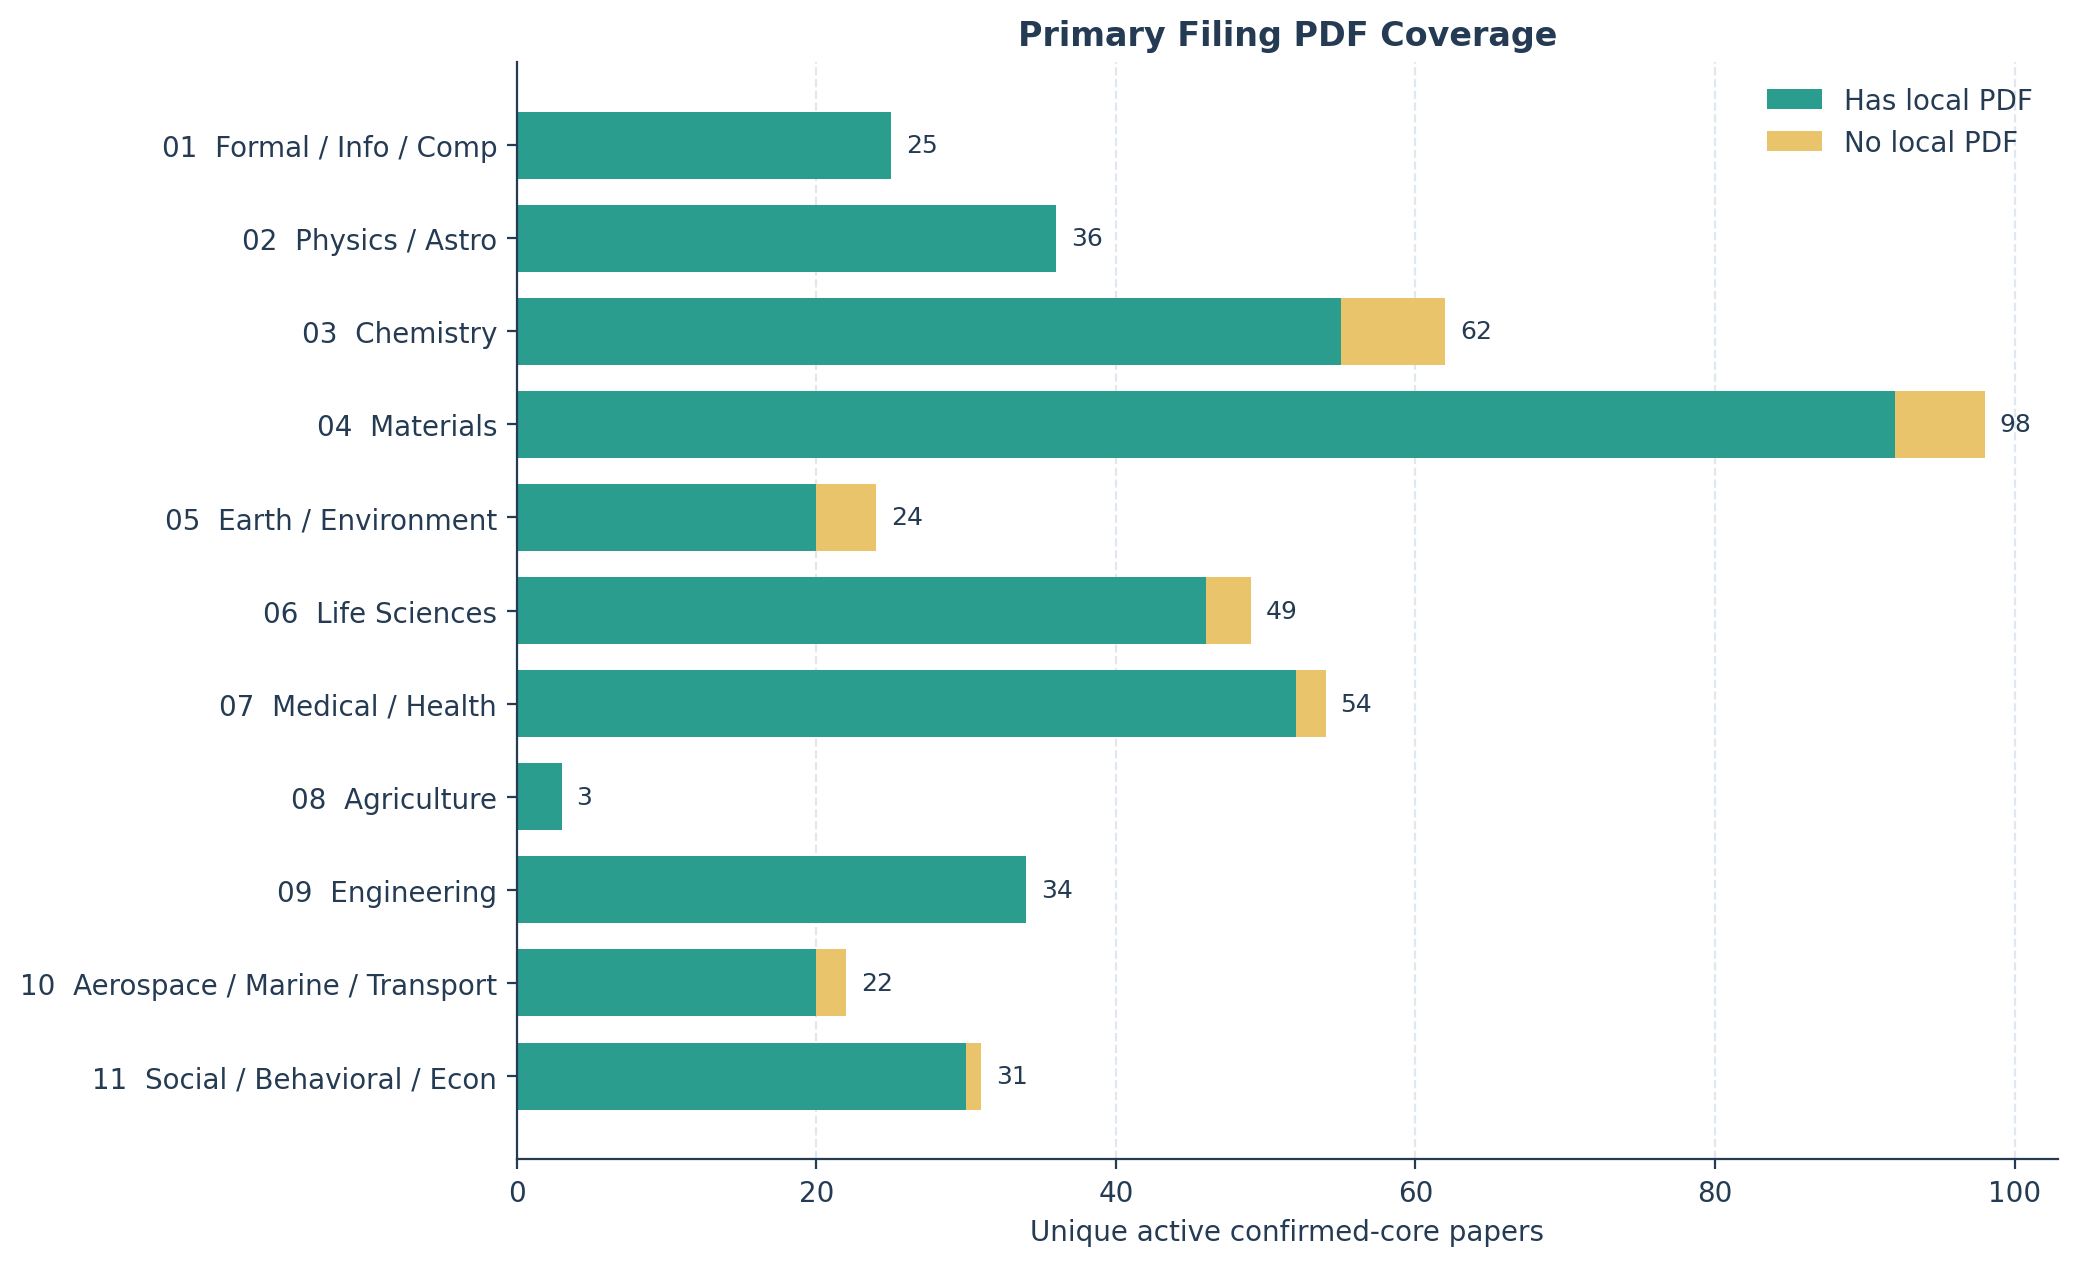

The table this chart was drawn from, first rows:
module_code, with_local_pdf, without_local_pdf
01, 25, 0
02, 36, 0
03, 55, 7
04, 92, 6
05, 20, 4
06, 46, 3
07, 52, 2
08, 3, 0
09, 34, 0
10, 20, 2
11, 30, 1
